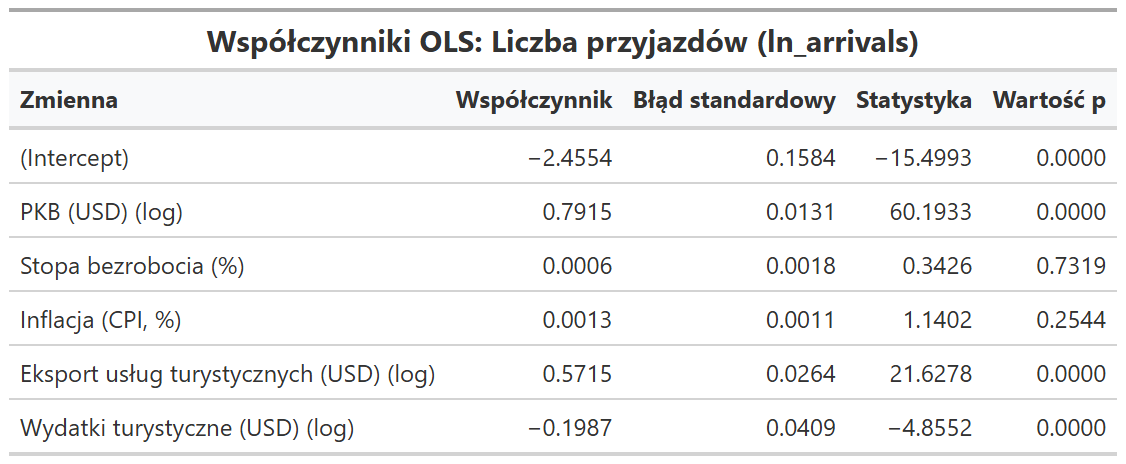

Values plotted in this chart, from the file beside it:
Zmienna, Współczynnik, Błąd standardowy, Statystyka, Wartość p
(Intercept), -2.455, 0.1584, -15.5, 3.42272296747317e-51
PKB (USD) (log), 0.7915, 0.01315, 60.19, 0
Stopa bezrobocia (%), 6.093501798086201e-4, 0.001779, 0.3426, 0.7319
Inflacja (CPI, %), 0.001276, 0.001119, 1.14, 0.2544
Eksport usług turystycznych (USD) (log), 0.5715, 0.02643, 21.63, 3.507018311162278e-93
Wydatki turystyczne (USD) (log), -0.1987, 0.04093, -4.855, 1.2980978861074712e-6
